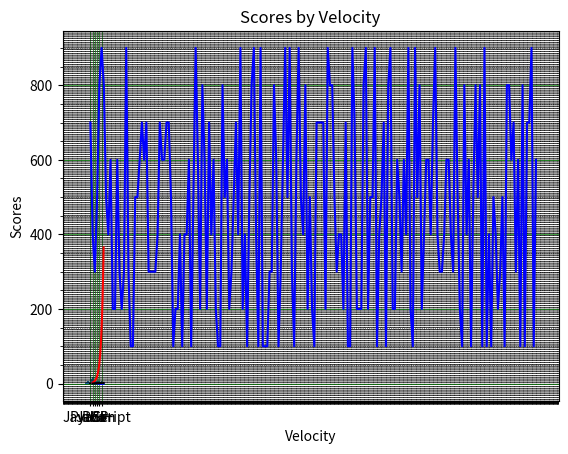

Reproduce this figure in Python.

# Lydia Teinfalt
# DATS 6103: Data Mining
# Spring 2021
# 02/24/2021
# Homework 4 and Lecture 4 Exercises
# Reference: https://www.w3resource.com/python-exercises/numpy/basic/index.php
# =========================
import numpy as np
import matplotlib.pyplot as plt

# Solution E.1
print('#', 75 * "-")
print("HW_E.1:  Write a script to "
      "i. sum all the items in a array (use random generator and multiply it by 100,"
      "create a vector with the size 200")
print()

e100 = np.random.randint(1, 10, size=200) * 100
print("Array:", e100)
sum = np.sum(e100)
print("i. Sum:", sum)

e1_min = np.min(e100)
e1_max = np.max(e100)
print("ii. Largest number: {m} , smallest number: {s}".format(m=e1_max, s=e1_min))
e1_index_min = np.where(e100 == e1_min)
e1_index_max = np.where(e100 == e1_max)
print("Index of smallest num in the array:", e100.tolist().index(e1_min))
print("Index of largest num in the array:", e100.tolist().index(e1_max))
print(e100[ : :-1])

plt.plot(np.arange(0, 200), e100, color = "blue")
plt.show()


print('#',50*"-")
# =================================================================
# Solution E.2: Plot functions x, sin(x), ex, and log(x) over the interval 1 < x < 6 with step size of 0.1

x=np.arange(1, 6, 0.1)
ya = np.sin(x)
plt.ylabel("sinx(x)")
plt.xlabel("x axis")
plt.plot(x, ya, color="blue", label = "sin(x)")
plt.show()

yb = np.exp(x)
plt.ylabel("e(x)")
plt.xlabel("x axis")
plt.plot(x, yb, color = "red", label = "e(x)")
plt.show()


yc = np.log(x)
plt.ylabel("log(x)")
plt.xlabel("x axis")
plt.plot(x, yc, color= 'black', label = "log(x)")
plt.show()

print('#',50*"-")
# =================================================================
# Solution E.3: Generate random gaussian numbers vector x
mu, sigma = 0, 1 # mean and standard deviation
x = np.random.normal(mu, sigma, 100)
# Vector x
print("Vector x\n")
# print(x)
print("Mean of vector x: ", x.mean())
# hx = plt.hist(x, bins=100)
hx = plt.hist(x, bins=20)
plt.xlabel("Vector X Values")
plt.ylabel("Count")
plt.show()

# Vector y
y = np.random.uniform(mu, sigma, 100)

print("Vector y\n")
# print(y)
print("Mean of vector y: ", y.mean())
hy = plt.hist(y, bins=20)
plt.xlabel("Vector y values")
plt.ylabel("Count")
plt.show()

print("The histograms show the counts of numbers falling within the bin size values in the vector x and y. \n")
print("The greater number of bins represent a smaller range of values.")
print('#',50*"-")
# =================================================================
# Solution E.4:
A = np.arange(1,10).reshape(3,3)
print("Matrix A:\n", A)
x = A[0]
print("i. Vector x:\n", x)
y = A[1:]
print("ii. Vector y: \n", y)
A[:,0] = A[:,0] + A[0].sum()
print("iii. Sum the first row and add it to the first column, column values:\n ", A)
print("iv. Compute the norm of x (Euclidian Norm): ", np.linalg.norm(x))
print("Before wap \n")
print(A)
A[:,[1,0]] = A[:,[0,1]]
print("After swap\n", A)
A=np.delete(A,1,0)
print("v. Matrix after delete\n", A)
# =================================================================

# Solution E.5

# i. Create a vector between 20 and 35, square each elements and sum all the elements of this
# vector.
v = np.arange(20,36)
v_square = np.square(v)
print("i.Vector between 20 and 35:\n", v)
print("Square each element:\n", v_square)
print("Sum all elements:", np.sum(v_square))
x = np.array([[2, -4, 9, -8],[-3, 2, -1, 0],[5, 4, -3, 3]])
print(x)
print()
# ii. Compute the absolute value of x for all the rows and columns separately.
print("ii. Compute the absolute value of x for all the rows and columns separately.\n")
x = np.absolute(x)
print(x)
print()
# iii. Compute the square of each elements of x.
print("iii. Compute the square of each element.\n")
print(np.sqrt(x))
print()
# iv. Swap the first row by the second row.
x[[1,0],:] = x[[0,1],:]
print("iv. Swap the first row by the second row. \n",x)
# v. Replace the first row by zeros and the third row by ones.
print("v. Replace the first row by zeros and the third row by ones.\n")
x[0] = np.zeros(4)
x[2] = np.ones(4)
print(x)
print()
# vi. Compute the mean and standard deviation of first and third row.
print("vi. Compute the meand and standard deviation of first and third row.\n")
print(np.mean(x[0]))
print(np.mean(x[2]))
# vii. Sum all the columns and then sum the results.
print("vii. Sum all the columns: \n", np.sum(x, axis=0))
print("Sum:", np.sum(x))
print('#',50*"-")
# =================================================================
# Solution E.6
# Reference: https://www.geeksforgeeks.org/bar-plot-in-matplotlib/
data = {'Java': 22.2, 'Python': 17.6, 'PHP': 8.8, 'JavaScript': 8, 'C#': 7.7, 'C++': 6.7}
languages = list(data.keys())
percentages = list(data.values())
plt.bar(languages, percentages)
#plt.xlabel("Popular programming languages")
#plt.ylabel("Percentages")
plt.show()
print('#',50*"-")

# =================================================================
# Solution E.7
# https://www.w3resource.com/graphics/matplotlib/barchart/matplotlib-barchart-exercise-12.php

N = 4
Avg = (0.14, 0.32, 0.47, 0.38)
STD = (0.23, 0.32, 0.18, 0.46)
# the x locations for the groups
ind = np.arange(N)
# the width of the bars
width = 0.35
plt.bar(ind, Avg, width, yerr=STD)
plt.ylabel('Scores')
plt.xlabel('Velocity')
plt.title('Scores by Velocity')
# Turn on the grid
plt.minorticks_on()
plt.grid(which='major', linestyle='-', linewidth='0.5', color='green')
plt.grid(which='minor', linestyle=':', linewidth='0.5', color='black')
plt.show()
print('#',50*"-")
# =================================================================
# Solution E.8: Write a script to find the second largest number in an array (use random number generator) nd
# multiply it by 50.
x = np.random.randint(10, size=(4,4))
print(x)
# create an array with numbers smaller than the max value
x = x[x<np.max(x)]
#Print the second highest number from above step
print("Find second highest value in an array and multiply it by 50:", np.max(x) * 50)
print('#',50*"-")
# =================================================================
# E.9:
# Answer all the class exercise questions (Lecture 4 - All) and submit it (Check the instructions).

# Solution Class_Ex1: Write Numpy code to test if none of the elements of an array is zero
# Reference: https://www.w3resource.com/python-exercises/numpy/basic/index.php
import numpy as np

def check_np_zeroes(ar):
  #if array does not have any zeroes, it would evalute as true
  if np.all(ar):
    return True
  else:
    return False

# numpy all checks of any elements evaluates to zero. 0 evaluates to false
x = np.array([0, 1, 44, 6, -9])
y = np.array([9, 8, 9, 10])
print(y)
if check_np_zeroes(y):
  print("Numpy array contain no zeroes")
else:
  print("Numpy array does contain zeroes")

print('#',50*"-")

# Solution Class_Ex2: none of the elements of a given array is non-zero
# Reference: https://www.w3resource.com/python-exercises/numpy/basic/index.php
x = [0,0,0,0,0]
print("Original array", x)
print(not np.any(x))
y = [1,0,0,0,0,0]
print("Original array",y)
print(not np.any(y))
print('#',50*"-")


# Solution Class_Ex3: Write a NumPy code to test if two arrays are element-wise equal within a tolerance
# Reference: https://www.w3resource.com/python-exercises/numpy/basic/index.php
ar1 = [0.6, 0.1, -0.0001]
ar2 = [0.4, 0.2, -0.1]
print("Original arrays", ar1, "", ar2)
print(np.allclose(ar1, ar2, rtol=0.1, atol=0.2))
a=[1e10,1.002e10]
b=[1e10,1.003e10]
print("Original arrays", a, "", b)
print(np.allclose(a, b, rtol=1.0001e10, atol=1.0001e10))
a=[0.4,1.002e10]
b=[0.8,1.003e10]
print("Original arrays", a, "", b)
print(np.allclose(a, b,atol=0.00001e11))

print('#',50*"-")

# Solution Class_Ex4
a = np.array([1, 8, 130, 10990005])
print("Input array", a)
print("Memory size of array (bytes)", a.size * a.itemsize)
print('#',50*"-")

#Solution Class_Ex5
x = np.random.randint(10, 20, size = 10)
print("Original array:", x)
print("Modified array without the first or last element", x[1:len(x)-1])


print('#',50*"-")

# Solution Class_Ex6: Numpy code to reverse (flip) an array

y = np.random.randint(0,100, size = 20)
print("Original array", y)
y = y[::-1]
print("Flipped (reversed) array", y)
print('#',50*"-")

# Solution Class_Ex 7: Write a NumPy code to create a matrix with 1 on the border and 0 inside.
# Reference: https://www.w3resource.com/python-exercises/numpy/basic/index.php
xray = np.ones((7,7))
print("Original matrix:", xray)
xray[1:-1,1:-1] = 0
print("Modified:", xray)
print('#',50*"-")


# Solution Class_Ex8: Write a NumPy code to add a border (filled with 0's) around a 3x3 matrix of one.
# Reference: https://www.w3resource.com/python-exercises/numpy/basic/index.php
ray3 = np.ones([3,3])
print("Original matrix:", ray3)
ray3=np.pad(ray3, pad_width=1, mode='constant', constant_values= 0)
print("Modified:\n", ray3)
print('#',50*"-")

# Solution Class_Ex9: Write a NumPy code to append values to the end of an array.
ex9_array = np.array([99, 88, 77])
np.append(arr=ex9_array, values=(66, 55))
print('#',50*"-")

# Solution Class_Ex10: NumPy code to find the set difference of two arrays.
# The set difference will return the sorted, unique values in array1 that are not in array2.

array1 = np.array([21, 16, 6, 26, 1, 13, 21, 1, 15, 28])
array2 = np.array([2, 4, 22, 11, 3, 7, 24, 12, 13, 20])
array3 = np.array([item for item in array1 if item not in array2])
array3 = np.sort(array3)
array3 = np.unique(array3)
print("Array1:", array1)
print("Array2:", array2)
print("Unique values in array 1 that are not in array2\n", array3)
print('#',50*"-")

# Solution Class_Ex11: Write a NumPy code to construct an array by repeating. Sample array: [1, 2, 3, 4, 5]
n = np.array([1, 2, 3, 4, 5])
new_array = np.tile(n,5)
print(new_array)
print('#',50*"-")

# Solution Class_Ex12: Write a NumPy code to get the values and indices of the elements
# that are bigger than 6 in a given array.
x = np.array([1,99, 0, 17, -8, 11, 66])
print("Values bigger than 6 =", x[x>6])
print("Their indices are ", np.where(x > 6))
print('#',50*"-")


# Solution Class_Ex13: Write Numpy code to get the 4th element of a 2 dimensional array
x = np.array([[2,5,7],[8,9,10]])
print("Original array \n")
print(x)
print("4th element of the array:",x.flat[3])
print('#',50*"-")


# Solution Class_Ex14: Write a NumPy code to get the floor, ceiling and truncated values of the elements of an numpy array.
x = [1.52421, 3.1123, - 1.053, 0.04354507, 2.19]
print(x)
print("Floor values:",np.floor(x))
print("Ceiling values:",np.ceil(x))
print("Truncated values:", np.trunc(x))
print('#',50*"-")

# Solution for Class_Ex15: Write a NumPy code to compute the factor of a given array by Singular Value Decomposition.
# Reference: https://www.w3resource.com/python-exercises/numpy/linear-algebra/numpy-linear-algebra-exercise-18.php

x = np.array([[3, 4, 1, 4], [4, 2, 3, 2], [3, 0, 4, 4], [3, 2, 4, 4]])
print(x)
U, s, V = np.linalg.svd(x, full_matrices=False)
q, r = np.linalg.qr(x)
print("Factor of a given array  by Singular Value Decomposition:")
print("U=\n", U, "\ns=\n", s, "\nV=\n", V)
print('#',50*"-")

# Solution Class_Ex16: Write a NumPy code to compute the eigenvalues and right eigenvectors of a given square array.
# Reference: https://www.w3resource.com/python-exercises/numpy/linear-algebra/numpy-linear-algebra-exercise-18.php
x = np.array([[1, 3, 5],
              [2, 1, 0],
              [2, 4, 6]])
y,z = np.linalg.eig(x)
print("Eigenvalues", y)
print("Right eigenvalues\n", z)
print('#',50*"-")


# Solution CLass_Ex17: Write a NumPy code to get the dates of yesterday, today and tomorrow.
# https://www.w3resource.com/python-exercises/numpy/python-numpy-datetime-exercise-2.php
today = np.datetime64("today")
yesterday = today - np.timedelta64(1, 'D')
tomorrow = today + np.timedelta64(1, 'D')
print(yesterday)
print(today)
print(tomorrow)
print('#',50*"-")

# Solution Class_Ex18: Write a NumPy code to find the first Monday in June 2021.
# https://www.w3resource.com/python-exercises/numpy/python-numpy-datetime-exercise-5.php
print("First Monday in June 2021:")
print(np.busday_offset('2021-06', 0, roll='forward', weekmask='Mon'))
print('#',50*"-")

print('#',50*"-")
# Solution Class_Ex19:
# Write a NumPy code to find the roots of the following polynomials.
# a) x2 − 3x + 8.
# b) x4 − x3 + -x2 + 1x – 2
# https://www.w3resource.com/python-exercises/numpy/python-numpy-math-exercise-16.php

print(np.roots([1,-3, 8]))
print(np.roots([1, -1, -1, 1, 2]))
print('#',50*"-")


# Solution Class_Ex20: Write a NumPy program to calculate mean across dimension, of matrix.
x = np.arange(12).reshape((3, 4))
print(x)

print(x.mean())
# print(x.mean(0))
# print(x.mean(1))
print(x.mean(axis=0))
print(x.mean(axis=1))
print('#',50*"-")




